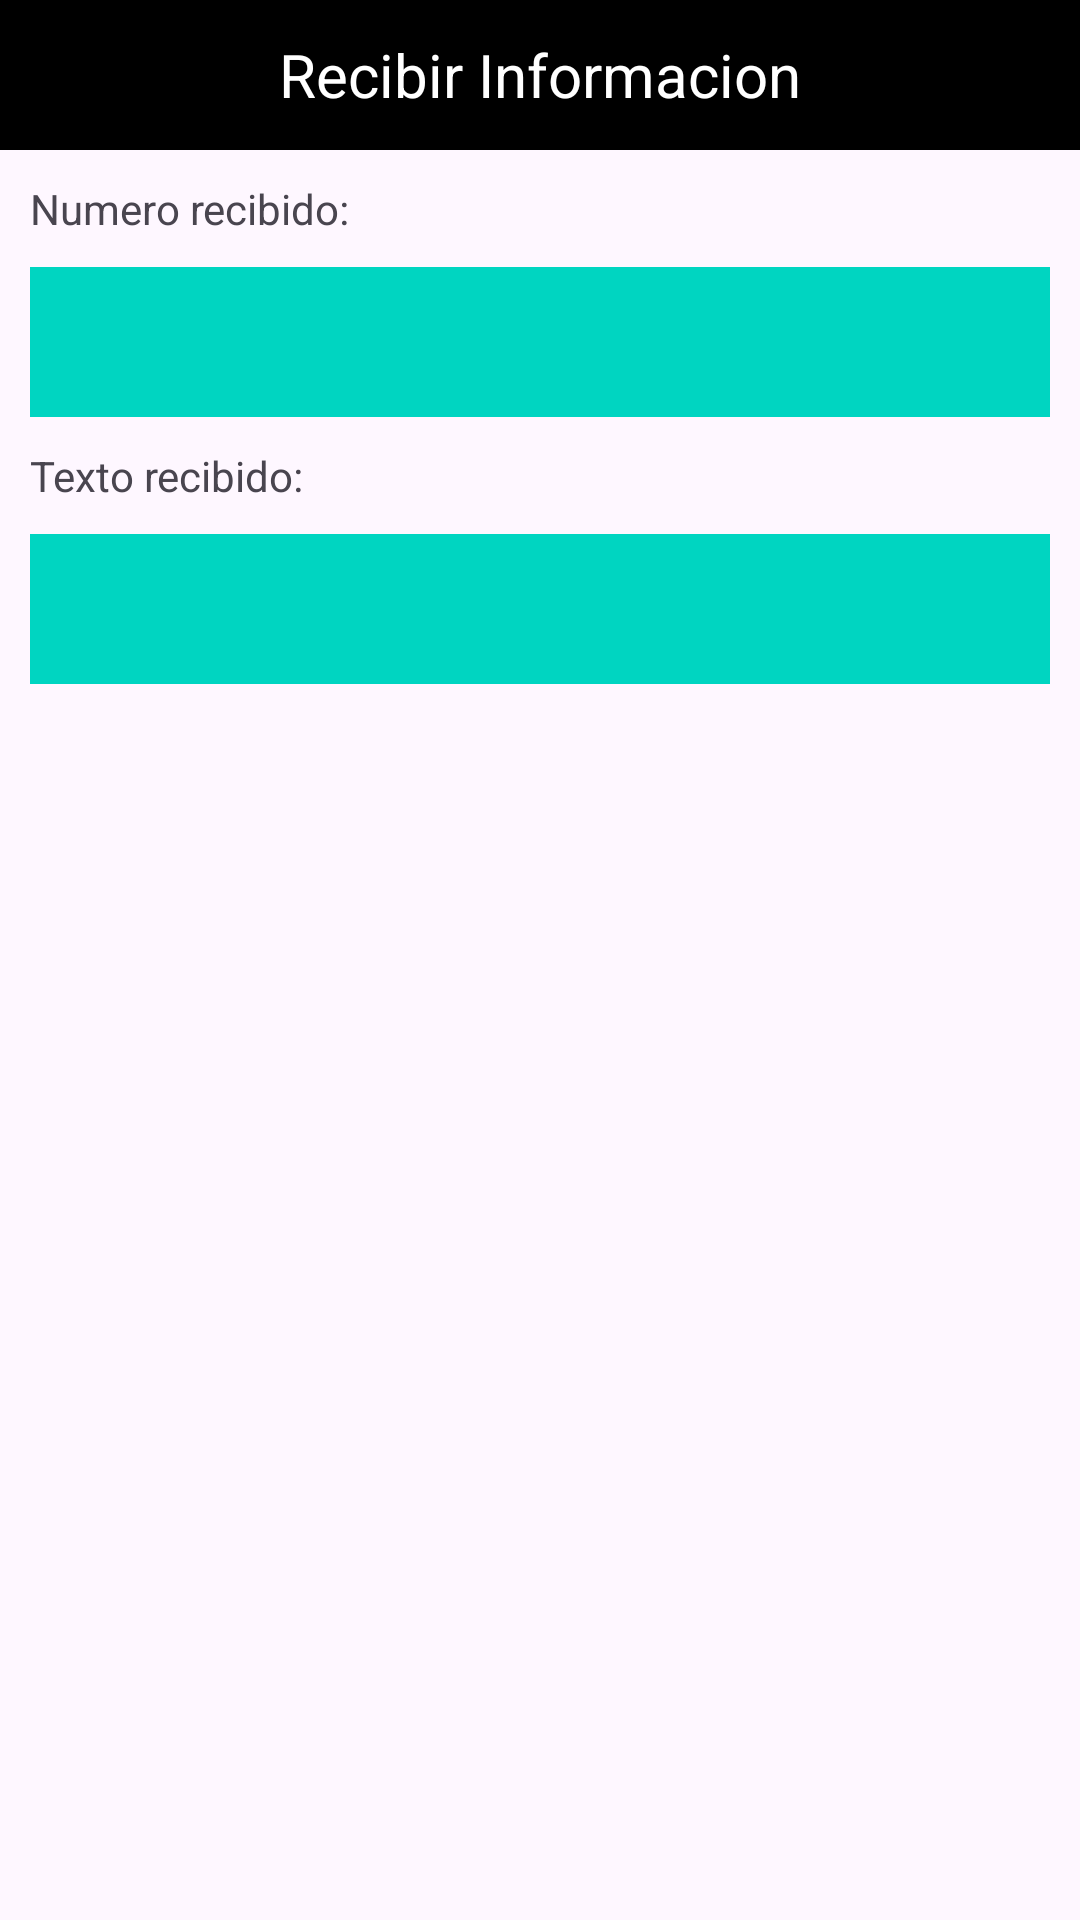

Layout XML and referenced resources for this Android screen:
<!-- AndroidManifest.xml: application theme Theme.EjerciciosDesarrollo -->
<!-- res/layout/activity_ej2_recibir.xml -->
<?xml version="1.0" encoding="utf-8"?>
<androidx.constraintlayout.widget.ConstraintLayout xmlns:android="http://schemas.android.com/apk/res/android"
    xmlns:app="http://schemas.android.com/apk/res-auto"
    xmlns:tools="http://schemas.android.com/tools"
    android:layout_width="match_parent"
    android:layout_height="match_parent"
    tools:context=".Ej2Recibir">

    <LinearLayout
        android:id="@+id/cabecera"
        android:layout_width="match_parent"
        android:layout_height="50dp"
        android:background="@color/black"
        app:layout_constraintTop_toTopOf="parent"
        >

        <TextView
            android:layout_width="match_parent"
            android:layout_height="match_parent"
            android:gravity="center"
            android:text="Recibir Informacion"
            android:textColor="@color/white"
            android:textSize="20sp"/>

    </LinearLayout>

    <TextView
        android:id="@+id/n"
        android:layout_width="match_parent"
        android:layout_height="wrap_content"
        android:text="Numero recibido: "
        app:layout_constraintTop_toBottomOf="@+id/cabecera"
        android:layout_margin="10dp"
        />

    <TextView
        android:id="@+id/t"
        android:layout_width="match_parent"
        android:layout_height="wrap_content"
        android:text="Texto recibido: "
        android:layout_margin="10dp"
        app:layout_constraintTop_toBottomOf="@+id/num_recibido"
        />

    <TextView
        android:id="@+id/num_recibido"
        android:layout_width="match_parent"
        android:layout_height="50dp"
        android:background="@color/gray"
        app:layout_constraintStart_toStartOf="parent"
        app:layout_constraintTop_toBottomOf="@+id/n"
        android:layout_margin="10dp"/>

    <TextView
        android:layout_margin="10dp"
        app:layout_constraintTop_toBottomOf="@+id/t"
        app:layout_constraintStart_toStartOf="parent"
        android:id="@+id/texto_recibido"
        android:layout_width="match_parent"
        android:layout_height="50dp"
        android:background="@color/gray"/>

</androidx.constraintlayout.widget.ConstraintLayout>
<!-- resources referenced by this layout -->
<resources>
  <color name="black">#FF000000</color>
  <color name="gray">#00D5C1</color>
  <color name="white">#FFFFFFFF</color>
  <style name="Theme.EjerciciosDesarrollo" parent="Base.Theme.EjerciciosDesarrollo" />
  <style name="Base.Theme.EjerciciosDesarrollo" parent="Theme.Material3.DayNight.NoActionBar">
          
          
      </style>
</resources>
